Run: headless pygame with SDL's dummy video driver; simulated clock (each Clock.tick advances the game by its frame time, no real sleeping); random seed 0; keys injected as events and as key.get_pressed() state; no mouse input.
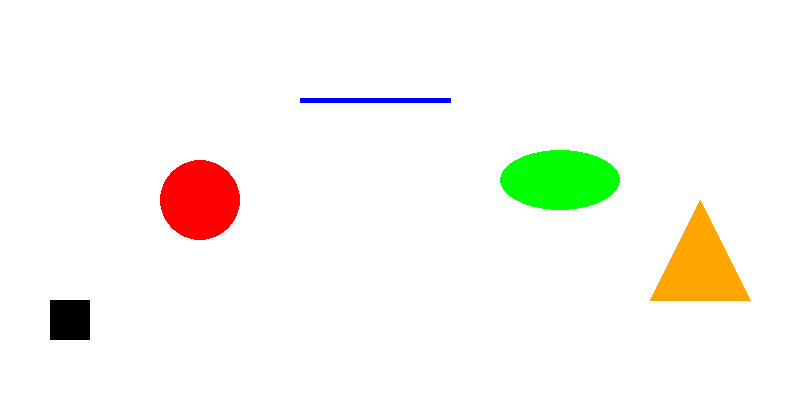
Frame 1 of 4 · flips 1–60 · no input
Frame 2 of 4 · flips 61–180 · tapped SPACE, RETURN · held RIGHT (→), D · screen unchanged from frame 1, image omitted
Frame 3 of 4 · flips 181–300 · held DOWN (↓), S · screen unchanged from frame 2, image omitted
Frame 4 of 4 · flips 301–420 · held LEFT (←), A, UP (↑), W · screen unchanged from frame 3, image omitted

The pygame program that drew these frames:

import pygame

pygame.init()

ventana = pygame.display.set_mode((800, 400))

ejecutando = True

while ejecutando:

    for evento in pygame.event.get():
        if evento.type == pygame.QUIT:
            ejecutando = False

    ventana.fill((255, 255, 255))

    # Rectángulo (código anterior)
    pygame.draw.rect(ventana, (0, 0, 0), (50, 300, 40, 40))

    # NUEVO: círculo
    pygame.draw.circle(ventana, (255, 0, 0), (200, 200), 40)

    # NUEVO: línea
    pygame.draw.line(ventana, (0, 0, 255), (300, 100), (450, 100), 5)

    # NUEVO: elipse
    pygame.draw.ellipse(ventana, (0, 255, 0), (500, 150, 120, 60))

    # NUEVO: polígono (triángulo)
    pygame.draw.polygon(
        ventana,
        (255, 165, 0),
        [(650, 300), (700, 200), (750, 300)]
    )

    pygame.display.flip()

pygame.quit()
